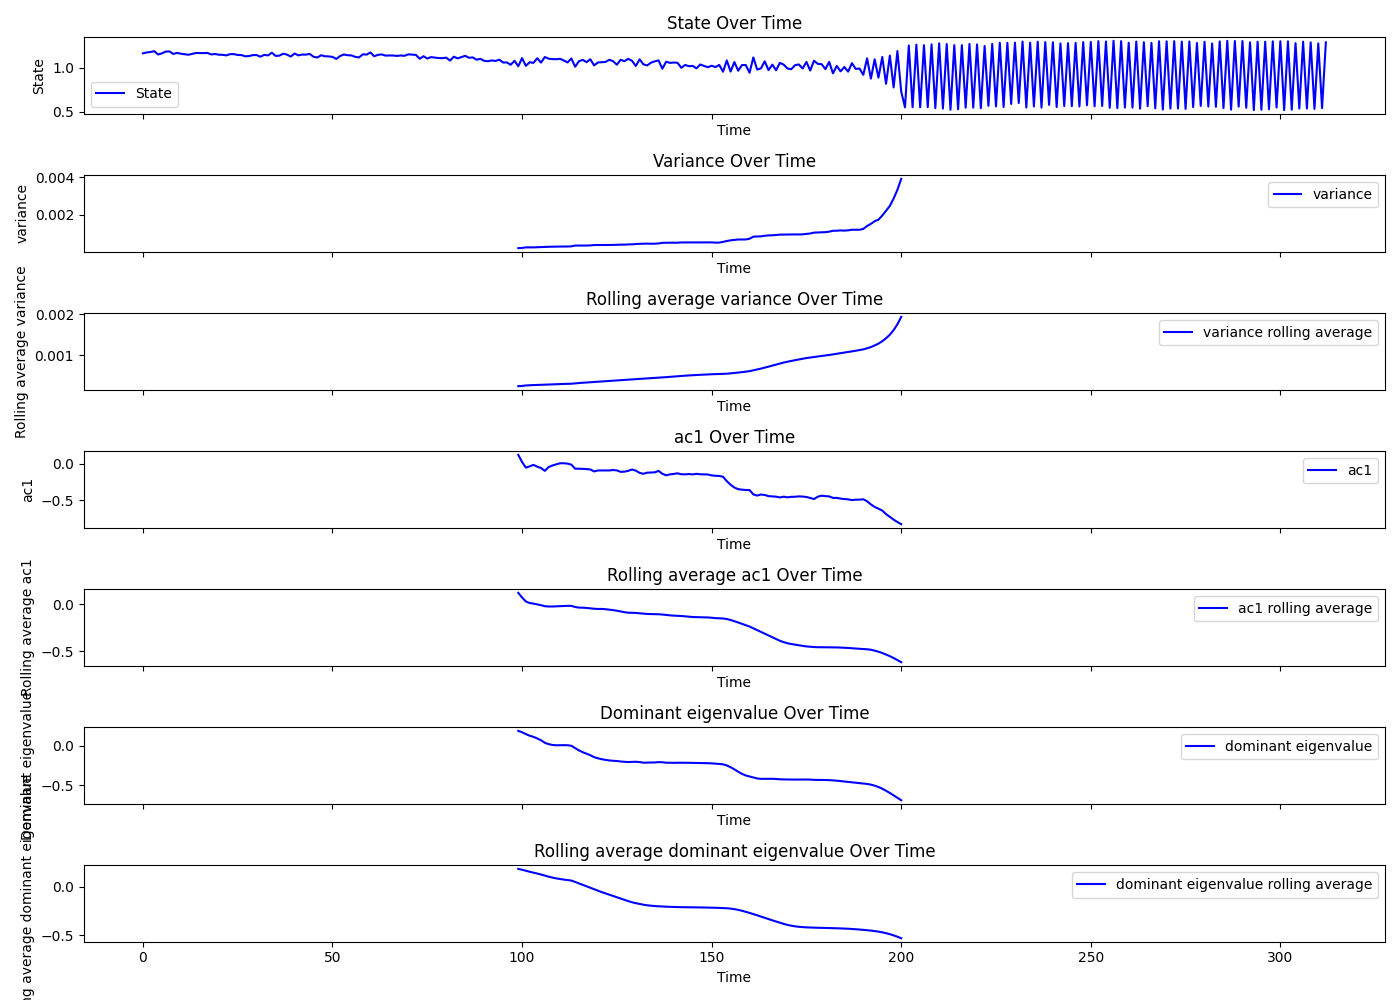

Values plotted in this chart, from the file beside it:
Beat number, state, smoothing, residuals, variance, ac1, dev, dev_re, dev_im, dominant_eigenvalue, R_squared, variance_rolling_avg, ac1_rolling_avg, dominant_eigenvalue_rolling_avg, tsid
0, 1.168, 1.174, -0.005179, , , , , , , , , , , 15
1, 1.178, 1.174, 0.004738, , , , , , , , , , , 15
2, 1.184, 1.173, 0.01027, , , , , , , , , , , 15
3, 1.193, 1.173, 0.01991, , , , , , , , , , , 15
4, 1.155, 1.173, -0.01754, , , , , , , , , , , 15
5, 1.168, 1.172, -0.003995, , , , , , , , , , , 15
6, 1.188, 1.171, 0.01684, , , , , , , , , , , 15
7, 1.19, 1.171, 0.01976, , , , , , , , , , , 15
8, 1.161, 1.17, -0.008746, , , , , , , , , , , 15
9, 1.174, 1.169, 0.004614, , , , , , , , , , , 15
10, 1.164, 1.168, -0.004169, , , , , , , , , , , 15
11, 1.158, 1.167, -0.0096, , , , , , , , , , , 15
12, 1.152, 1.166, -0.01419, , , , , , , , , , , 15
13, 1.162, 1.165, -0.003031, , , , , , , , , , , 15
14, 1.172, 1.164, 0.008458, , , , , , , , , , , 15
15, 1.171, 1.163, 0.008277, , , , , , , , , , , 15
16, 1.171, 1.162, 0.008919, , , , , , , , , , , 15
17, 1.173, 1.161, 0.01268, , , , , , , , , , , 15
18, 1.155, 1.159, -0.004155, , , , , , , , , , , 15
19, 1.161, 1.158, 0.002609, , , , , , , , , , , 15
20, 1.153, 1.157, -0.004542, , , , , , , , , , , 15
21, 1.151, 1.156, -0.00472, , , , , , , , , , , 15
22, 1.145, 1.155, -0.01004, , , , , , , , , , , 15
23, 1.159, 1.154, 0.00508, , , , , , , , , , , 15
24, 1.159, 1.153, 0.006232, , , , , , , , , , , 15
25, 1.15, 1.152, -0.002499, , , , , , , , , , , 15
26, 1.148, 1.151, -0.003121, , , , , , , , , , , 15
27, 1.134, 1.151, -0.01664, , , , , , , , , , , 15
28, 1.137, 1.15, -0.01335, , , , , , , , , , , 15
29, 1.148, 1.149, -0.001155, , , , , , , , , , , 15
30, 1.148, 1.149, -0.0007425, , , , , , , , , , , 15
31, 1.13, 1.149, -0.0191, , , , , , , , , , , 15
32, 1.151, 1.148, 0.002095, , , , , , , , , , , 15
33, 1.144, 1.148, -0.003844, , , , , , , , , , , 15
34, 1.176, 1.148, 0.02771, , , , , , , , , , , 15
35, 1.138, 1.148, -0.00923, , , , , , , , , , , 15
36, 1.142, 1.147, -0.005636, , , , , , , , , , , 15
37, 1.164, 1.147, 0.0172, , , , , , , , , , , 15
38, 1.153, 1.147, 0.006901, , , , , , , , , , , 15
39, 1.131, 1.146, -0.01524, , , , , , , , , , , 15
40, 1.166, 1.146, 0.02049, , , , , , , , , , , 15
41, 1.145, 1.145, -0.0004319, , , , , , , , , , , 15
42, 1.154, 1.144, 0.009892, , , , , , , , , , , 15
43, 1.153, 1.144, 0.00944, , , , , , , , , , , 15
44, 1.162, 1.143, 0.01859, , , , , , , , , , , 15
45, 1.129, 1.142, -0.01389, , , , , , , , , , , 15
46, 1.12, 1.142, -0.02181, , , , , , , , , , , 15
47, 1.146, 1.141, 0.00479, , , , , , , , , , , 15
48, 1.135, 1.141, -0.006207, , , , , , , , , , , 15
49, 1.133, 1.141, -0.007817, , , , , , , , , , , 15
50, 1.127, 1.141, -0.01335, , , , , , , , , , , 15
51, 1.104, 1.141, -0.03661, , , , , , , , , , , 15
52, 1.137, 1.141, -0.003486, , , , , , , , , , , 15
53, 1.155, 1.141, 0.01423, , , , , , , , , , , 15
54, 1.146, 1.141, 0.005253, , , , , , , , , , , 15
55, 1.144, 1.141, 0.002717, , , , , , , , , , , 15
56, 1.128, 1.142, -0.01405, , , , , , , , , , , 15
57, 1.121, 1.142, -0.02112, , , , , , , , , , , 15
58, 1.157, 1.142, 0.01495, , , , , , , , , , , 15
59, 1.153, 1.143, 0.01078, , , , , , , , , , , 15
... 253 more rows
